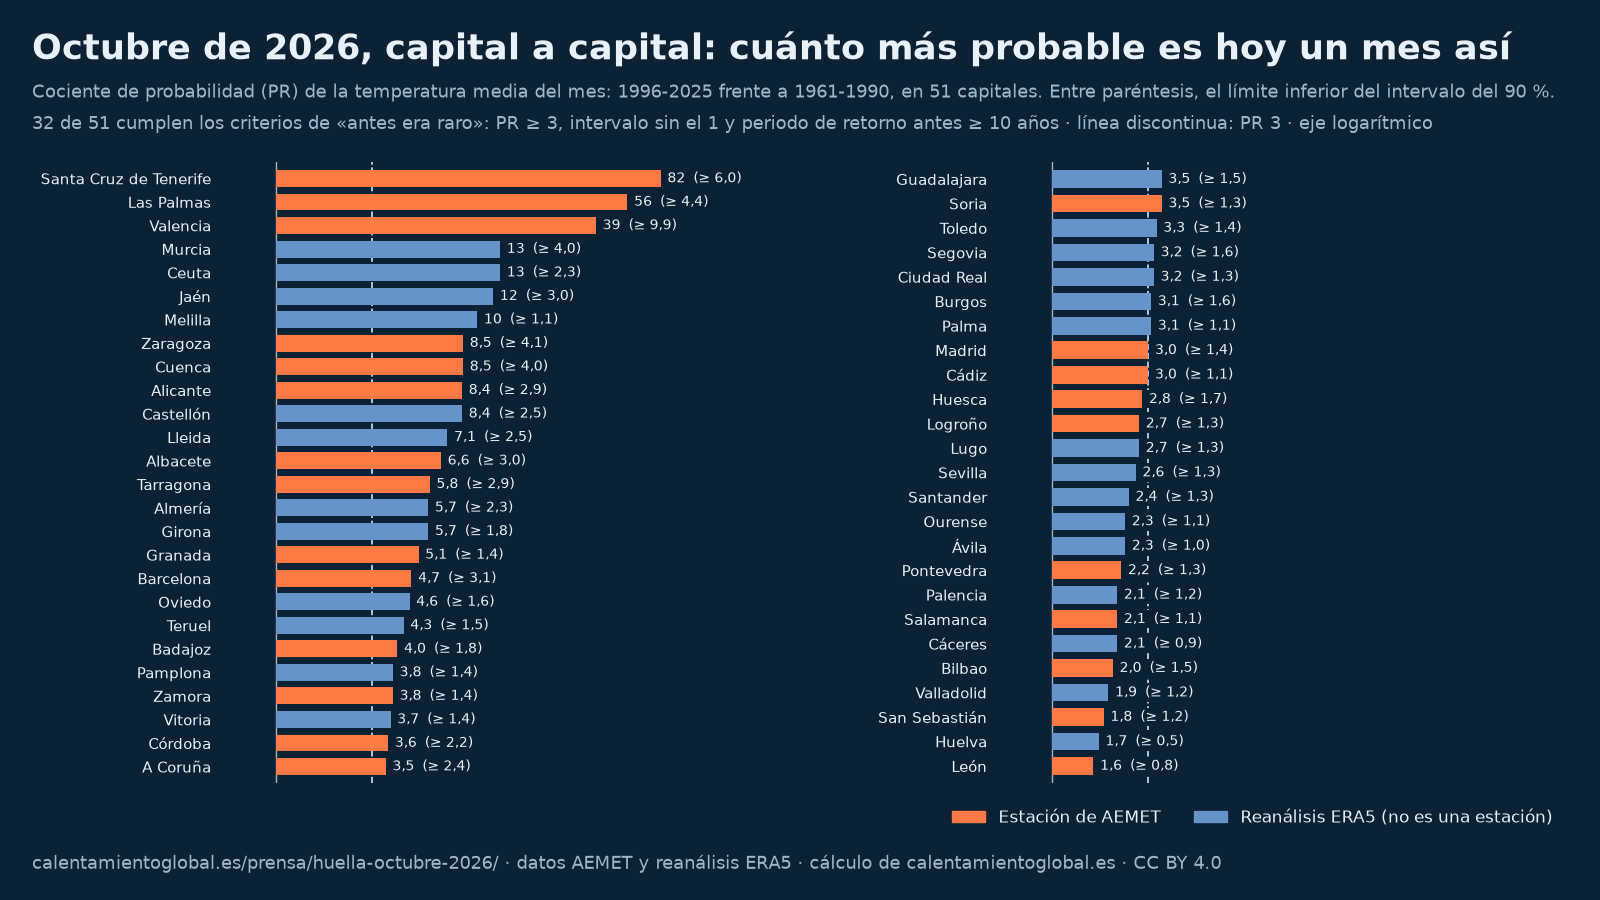

The file beside this chart, header and first rows:
capital, media, normal_antes, normal_ahora, T_antes, T_ahora, PR, pr_min, pr_max, fuente, citabilidad
Santa Cruz de Tenerife, 24.6, 23.0, 23.9, 461, 5.6, 82, 6.0, 1000, AEMET, alta
Las Palmas, 24.5, 22.5, 23.6, 473, 8.4, 56, 4.4, 1000, AEMET, alta
Valencia, 21.5, 19.0, 20.6, 186, 4.8, 39, 9.9, 684, AEMET, alta
Murcia, 21.2, 18.7, 20.0, 88, 6.5, 13, 4.0, 119, ERA5, media
Ceuta, 21.5, 19.1, 19.7, 478, 37, 13, 2.3, 164, ERA5, media
Jaén, 18.7, 15.6, 17.2, 59, 5.1, 12, 3.0, 58, ERA5, media
Melilla, 23.3, 20.3, 21.0, 986, 98, 10, 1.1, 130, ERA5, media
Zaragoza, 17.9, 15.4, 17.2, 27, 3.1, 8.5, 4.1, 34, AEMET, alta
Cuenca, 15.8, 12.9, 14.8, 33, 3.8, 8.5, 4.0, 37, AEMET, alta
Alicante, 21.7, 19.2, 20.4, 92, 11, 8.4, 2.9, 49, AEMET, alta
Castellón, 20.1, 18.0, 19.0, 51, 6.1, 8.4, 2.5, 69, ERA5, media
Lleida, 18.4, 15.9, 17.5, 27, 3.8, 7.1, 2.5, 39, ERA5, media
Albacete, 16.7, 14.1, 15.9, 21, 3.2, 6.6, 3.0, 25, AEMET, alta
Tarragona, 20.0, 18.3, 19.7, 15, 2.5, 5.8, 2.9, 18, AEMET, alta
Almería, 21.5, 19.7, 20.7, 24, 4.2, 5.7, 2.3, 26, ERA5, media
Girona, 18.3, 15.8, 17.1, 28, 5.0, 5.7, 1.8, 52, ERA5, media
Granada, 18.7, 15.9, 17.3, 32, 6.3, 5.1, 1.4, 23, AEMET, alta
Barcelona, 18.6, 17.2, 18.9, 8.2, 1.7, 4.7, 3.1, 9.4, AEMET, alta
Oviedo, 15.5, 13.4, 14.3, 26, 5.7, 4.6, 1.6, 22, ERA5, media
Teruel, 15.7, 12.4, 13.8, 46, 11, 4.3, 1.5, 49, ERA5, media
Badajoz, 19.2, 17.4, 18.7, 11, 2.8, 4.0, 1.8, 12, AEMET, alta
Pamplona, 15.8, 13.1, 14.2, 24, 6.4, 3.8, 1.4, 19, ERA5, media
Zamora, 15.5, 13.4, 14.5, 16, 4.3, 3.8, 1.4, 13, AEMET, alta
Vitoria, 15.1, 12.8, 14.0, 15, 4.0, 3.7, 1.4, 11, ERA5, media
Córdoba, 19.8, 18.5, 19.9, 6.6, 1.8, 3.6, 2.2, 8.2, AEMET, alta
A Coruña, 16.8, 15.7, 16.9, 6.6, 1.9, 3.5, 2.4, 8.1, AEMET, alta
Guadalajara, 16.1, 13.8, 15.0, 19, 5.3, 3.5, 1.5, 11, ERA5, media
Soria, 13.9, 11.4, 12.5, 20, 5.8, 3.5, 1.3, 14, AEMET, alta
Toledo, 17.6, 15.2, 16.5, 16, 4.6, 3.3, 1.4, 12, ERA5, media
Segovia, 14.5, 11.9, 13.2, 15, 4.8, 3.2, 1.6, 11, ERA5, media
Ciudad Real, 17.8, 15.2, 16.5, 18, 5.7, 3.2, 1.3, 8.2, ERA5, media
Burgos, 13.9, 11.7, 12.8, 13, 4.3, 3.1, 1.6, 8.9, ERA5, media
Palma, 21.6, 19.5, 20.3, 23, 7.4, 3.1, 1.1, 12, ERA5, media
Madrid, 16.9, 14.8, 15.9, 13, 4.2, 3.0, 1.4, 9.7, AEMET, alta
Cádiz, 22.0, 20.1, 21.0, 15, 5.2, 3.0, 1.1, 8.2, AEMET, media
Huesca, 16.3, 14.6, 15.8, 7.3, 2.6, 2.8, 1.7, 7.1, AEMET, alta
Logroño, 16.2, 14.4, 15.3, 11, 4.0, 2.7, 1.3, 8.3, AEMET, alta
Lugo, 14.3, 12.6, 13.7, 7.7, 2.9, 2.7, 1.3, 6.4, ERA5, media
Sevilla, 21.4, 19.4, 20.6, 9.3, 3.5, 2.6, 1.3, 7.7, ERA5, media
Santander, 17.7, 16.1, 16.8, 8.8, 3.7, 2.4, 1.3, 7.2, ERA5, media
Ourense, 17.2, 14.5, 15.9, 12, 4.9, 2.3, 1.1, 7.6, ERA5, media
Ávila, 13.4, 11.2, 12.4, 10, 4.4, 2.3, 1.0, 6.1, ERA5, media
Pontevedra, 16.0, 14.9, 15.9, 4.8, 2.2, 2.2, 1.3, 4.4, AEMET, alta
Palencia, 14.1, 12.7, 13.6, 5.6, 2.7, 2.1, 1.2, 3.8, ERA5, media
Salamanca, 13.8, 12.3, 13.3, 5.7, 2.7, 2.1, 1.1, 4.3, AEMET, alta
Cáceres, 18.2, 16.3, 17.3, 7.2, 3.4, 2.1, 0.9, 5.3, ERA5, media
Bilbao, 16.9, 16.0, 17.1, 3.7, 1.8, 2.0, 1.5, 3.1, AEMET, alta
Valladolid, 14.3, 13.1, 14.1, 4.1, 2.2, 1.9, 1.2, 3.1, ERA5, media
San Sebastián, 16.2, 15.2, 16.1, 3.6, 2.1, 1.8, 1.2, 3.0, AEMET, alta
Huelva, 21.7, 19.5, 20.2, 17, 10, 1.7, 0.5, 5.3, ERA5, media
León, 13.4, 11.8, 12.4, 6.5, 4.0, 1.6, 0.8, 3.5, AEMET, alta
